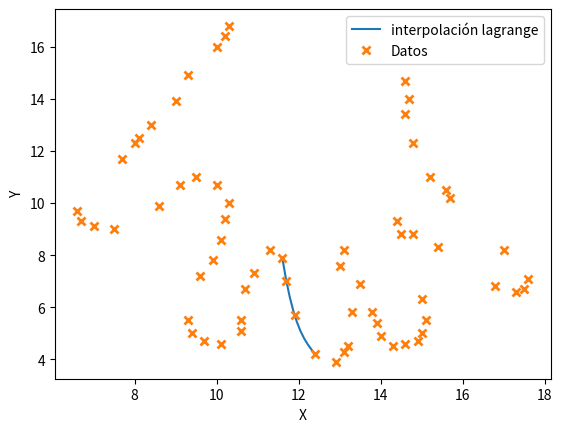

Write the Python code that produced this figure.
#-----------------------------------------
#Taller Interpolación 
#nicolas garcia
#-----------------------------------------

from scipy.interpolate import lagrange
import numpy as np
import matplotlib.pyplot as plt 

x=[14.6, 14.7, 14.6, 14.8, 15.2, 15.6, 15.7, 17.0, 17.6, 17.5, 17.3, 16.8, 15.4, 14.8, 14.4, 14.5, 15.0, 15.1, 15.0, 14.9, 14.6, 14.3, 14.0, 13.9, 13.8, 13.5, 13.1, 13.0, 13.3, 13.2, 13.1, 12.9, 12.4, 11.9, 11.7, 11.6, 11.3, 10.9, 10.7, 10.6, 10.6, 10.1, 9.7, 9.4, 9.3, 9.6, 9.9, 10.1, 10.2, 10.3, 9.10, 8.6, 7.5, 7.0, 6.7, 6.6, 7.70, 8.00, 8.10, 8.40,              9.00, 9.30, 10, 10.2, 10.3, 10.0, 9.50]                                                                                                      
y=[14.7, 14.0, 13.4, 12.3, 11.0, 10.5, 10.2, 8.20, 7.10, 6.70, 6.60, 6.80, 8.30, 8.80, 9.30, 8.80, 6.30, 5.50, 5.00, 4.70, 4.60, 4.50, 4.90, 5.40, 5.80, 6.90, 8.20, 7.60, 5.80, 4.50, 4.30, 3.90, 4.20, 5.70, 7.00, 7.90, 8.20, 7.30, 6.70, 5.50, 5.10, 4.60, 4.7, 5.0, 5.5, 7.2, 7.8, 8.60, 9.40, 10.0, 10.7, 9.9, 9.0, 9.1, 9.3, 9.7, 11.7, 12.3, 12.5, 13.0,              13.9, 14.9, 16, 16.4, 16.8, 10.7, 11.0]    

f1=lagrange(x[32:36],y[32:36])

x1=np.linspace(x[32],x[35],10) 
y1=f1(x1)

plt.plot(x1,y1,label='interpolación lagrange')
plt.plot(x,y,'x', mew=2, label='Datos')

plt.xlabel("X")
plt.ylabel("Y")
plt.legend()

plt.show()
